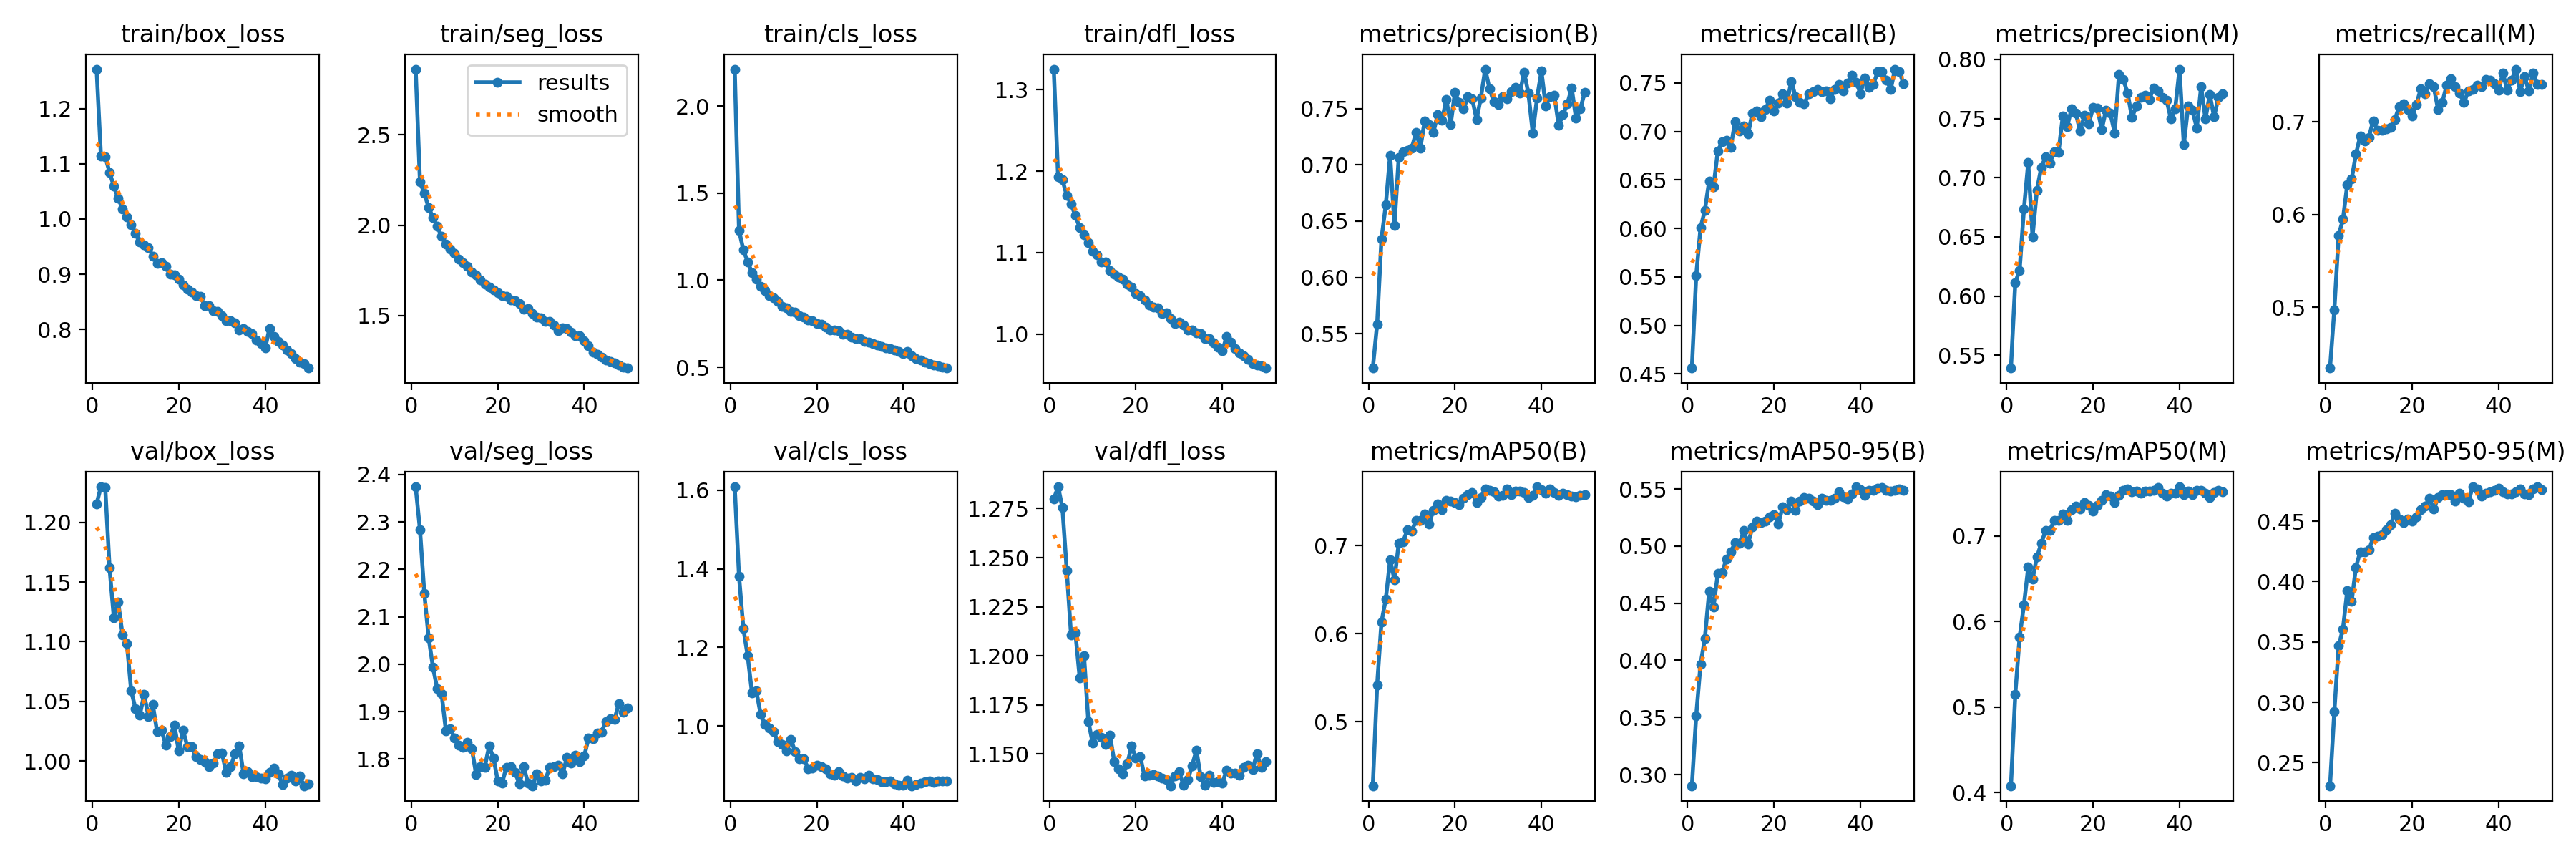

Source data for this figure (header and first rows):
epoch, train/box_loss, train/seg_loss, train/cls_loss, train/dfl_loss, metrics/precision(B), metrics/recall(B), metrics/mAP50(B), metrics/mAP50-95(B), metrics/precision(M), metrics/recall(M), metrics/mAP50(M), metrics/mAP50-95(M), val/box_loss, val/seg_loss, val/cls_loss, val/dfl_loss, lr/pg0, lr/pg1, lr/pg2
1, 1.272, 2.862, 2.212, 1.325, 0.5194, 0.4561, 0.4272, 0.2903, 0.5392, 0.4345, 0.4082, 0.2309, 1.216, 2.374, 1.609, 1.28, 0.0002213, 0.0002213, 0.0002213
2, 1.114, 2.237, 1.285, 1.193, 0.5585, 0.5515, 0.5419, 0.3517, 0.6113, 0.4973, 0.5149, 0.2924, 1.23, 2.284, 1.381, 1.286, 0.0004349, 0.0004349, 0.0004349
3, 1.113, 2.177, 1.173, 1.19, 0.6342, 0.6006, 0.6131, 0.3966, 0.6217, 0.5776, 0.5816, 0.3467, 1.229, 2.15, 1.248, 1.276, 0.0006396, 0.0006396, 0.0006396
4, 1.085, 2.097, 1.106, 1.17, 0.6643, 0.6186, 0.6393, 0.4191, 0.6733, 0.5949, 0.6193, 0.3608, 1.162, 2.056, 1.178, 1.244, 0.0006274, 0.0006274, 0.0006274
5, 1.059, 2.043, 1.042, 1.16, 0.7087, 0.6488, 0.6841, 0.4603, 0.7127, 0.6323, 0.6636, 0.3926, 1.12, 1.994, 1.083, 1.21, 0.0006142, 0.0006142, 0.0006142
6, 1.037, 1.993, 1.006, 1.145, 0.6462, 0.6428, 0.6614, 0.4466, 0.6501, 0.6381, 0.6495, 0.3836, 1.133, 1.948, 1.089, 1.212, 0.000601, 0.000601, 0.000601
7, 1.019, 1.938, 0.9635, 1.131, 0.7067, 0.6799, 0.7025, 0.476, 0.6893, 0.665, 0.6753, 0.4118, 1.106, 1.938, 1.029, 1.189, 0.0005878, 0.0005878, 0.0005878
8, 1.004, 1.897, 0.9416, 1.122, 0.7119, 0.6892, 0.7046, 0.477, 0.7085, 0.6847, 0.6912, 0.4248, 1.099, 1.86, 1.004, 1.2, 0.0005745, 0.0005745, 0.0005745
9, 0.9899, 1.868, 0.9126, 1.112, 0.7127, 0.6904, 0.7178, 0.4888, 0.7176, 0.679, 0.7062, 0.4243, 1.059, 1.865, 0.9946, 1.167, 0.0005613, 0.0005613, 0.0005613
10, 0.9746, 1.844, 0.8975, 1.102, 0.7147, 0.6837, 0.7164, 0.4948, 0.7122, 0.6834, 0.7068, 0.4261, 1.044, 1.844, 0.9859, 1.156, 0.0005481, 0.0005481, 0.0005481
11, 0.9586, 1.811, 0.8784, 1.098, 0.7288, 0.7102, 0.7289, 0.5032, 0.722, 0.7013, 0.7181, 0.4363, 1.039, 1.83, 0.9594, 1.16, 0.0005349, 0.0005349, 0.0005349
12, 0.9527, 1.791, 0.8511, 1.088, 0.7151, 0.7006, 0.7286, 0.5021, 0.7215, 0.6906, 0.7186, 0.4378, 1.056, 1.824, 0.9523, 1.158, 0.0005217, 0.0005217, 0.0005217
13, 0.9485, 1.774, 0.8406, 1.088, 0.7392, 0.7053, 0.7359, 0.5134, 0.7521, 0.6908, 0.7258, 0.4388, 1.038, 1.835, 0.9359, 1.155, 0.0005085, 0.0005085, 0.0005085
14, 0.9329, 1.741, 0.8198, 1.078, 0.7356, 0.6972, 0.7244, 0.502, 0.7431, 0.6927, 0.7182, 0.4426, 1.047, 1.822, 0.9651, 1.159, 0.0004953, 0.0004953, 0.0004953
15, 0.9195, 1.726, 0.8151, 1.073, 0.7288, 0.7192, 0.7401, 0.5165, 0.7579, 0.6938, 0.731, 0.4469, 1.025, 1.767, 0.9343, 1.146, 0.0004821, 0.0004821, 0.0004821
16, 0.9211, 1.699, 0.7951, 1.07, 0.7446, 0.7209, 0.7471, 0.5222, 0.7545, 0.7024, 0.7347, 0.4565, 1.026, 1.784, 0.9165, 1.143, 0.0004689, 0.0004689, 0.0004689
17, 0.914, 1.672, 0.7875, 1.068, 0.7395, 0.7151, 0.7411, 0.5209, 0.7395, 0.7164, 0.7318, 0.4519, 1.014, 1.783, 0.916, 1.14, 0.0004557, 0.0004557, 0.0004557
18, 0.8999, 1.66, 0.7699, 1.062, 0.7581, 0.7226, 0.7513, 0.5219, 0.7526, 0.7195, 0.7392, 0.4491, 1.021, 1.827, 0.8911, 1.145, 0.0004425, 0.0004425, 0.0004425
19, 0.8986, 1.643, 0.7654, 1.057, 0.7359, 0.7324, 0.7504, 0.5258, 0.7456, 0.713, 0.7356, 0.4516, 1.03, 1.802, 0.8921, 1.154, 0.0004293, 0.0004293, 0.0004293
20, 0.8911, 1.627, 0.7516, 1.05, 0.7643, 0.7213, 0.7488, 0.5275, 0.7592, 0.7064, 0.729, 0.4498, 1.009, 1.754, 0.9002, 1.148, 0.0004161, 0.0004161, 0.0004161
21, 0.8812, 1.61, 0.7466, 1.047, 0.7554, 0.7293, 0.7462, 0.5194, 0.7589, 0.7189, 0.7356, 0.4533, 1.026, 1.749, 0.8969, 1.149, 0.0004029, 0.0004029, 0.0004029
22, 0.8727, 1.606, 0.7302, 1.042, 0.7496, 0.7386, 0.7538, 0.5344, 0.7407, 0.7355, 0.7416, 0.4598, 1.012, 1.783, 0.8905, 1.139, 0.0003897, 0.0003897, 0.0003897
23, 0.8682, 1.586, 0.7138, 1.036, 0.7607, 0.7293, 0.7582, 0.5319, 0.7572, 0.7302, 0.7484, 0.4624, 1.012, 1.784, 0.8782, 1.139, 0.0003765, 0.0003765, 0.0003765
24, 0.8616, 1.581, 0.7139, 1.033, 0.7587, 0.7516, 0.7601, 0.5395, 0.7543, 0.7412, 0.7471, 0.4689, 1.004, 1.773, 0.8738, 1.139, 0.0003633, 0.0003633, 0.0003633
25, 0.8602, 1.566, 0.7114, 1.032, 0.7406, 0.7358, 0.7486, 0.5314, 0.7378, 0.7376, 0.7393, 0.4599, 1.001, 1.747, 0.8836, 1.139, 0.00035, 0.00035, 0.00035
26, 0.843, 1.536, 0.6882, 1.026, 0.7596, 0.7301, 0.7548, 0.5394, 0.7874, 0.7135, 0.7473, 0.4694, 0.9997, 1.783, 0.8719, 1.138, 0.0003368, 0.0003368, 0.0003368
27, 0.843, 1.538, 0.6909, 1.026, 0.7851, 0.7283, 0.7648, 0.5424, 0.7829, 0.7211, 0.7534, 0.4717, 0.9952, 1.749, 0.8669, 1.137, 0.0003236, 0.0003236, 0.0003236
28, 0.8336, 1.512, 0.6729, 1.02, 0.7675, 0.7385, 0.7625, 0.5418, 0.7714, 0.7398, 0.7549, 0.4719, 0.9982, 1.744, 0.8686, 1.134, 0.0003104, 0.0003104, 0.0003104
29, 0.8323, 1.492, 0.6637, 1.013, 0.756, 0.7412, 0.761, 0.5397, 0.7509, 0.7465, 0.7513, 0.4722, 1.006, 1.769, 0.8588, 1.139, 0.0002972, 0.0002972, 0.0002972
30, 0.8246, 1.487, 0.6631, 1.014, 0.7538, 0.7433, 0.7565, 0.5365, 0.7604, 0.7381, 0.7523, 0.4666, 1.007, 1.754, 0.8687, 1.141, 0.000284, 0.000284, 0.000284
31, 0.8164, 1.468, 0.6495, 1.011, 0.7609, 0.741, 0.7572, 0.5417, 0.768, 0.7307, 0.7504, 0.4729, 0.9904, 1.756, 0.866, 1.134, 0.0002708, 0.0002708, 0.0002708
32, 0.8158, 1.466, 0.6451, 1.005, 0.759, 0.7417, 0.7641, 0.5399, 0.7695, 0.7206, 0.7524, 0.4687, 0.995, 1.782, 0.8747, 1.137, 0.0002576, 0.0002576, 0.0002576
33, 0.8119, 1.449, 0.6374, 1.005, 0.7649, 0.7336, 0.7576, 0.5402, 0.7662, 0.7333, 0.7523, 0.4662, 1.006, 1.784, 0.8644, 1.144, 0.0002444, 0.0002444, 0.0002444
34, 0.7994, 1.418, 0.6293, 1.001, 0.7686, 0.7435, 0.7618, 0.5417, 0.7755, 0.7351, 0.7533, 0.4782, 1.013, 1.786, 0.8635, 1.152, 0.0002312, 0.0002312, 0.0002312
35, 0.8014, 1.431, 0.6197, 1.001, 0.7637, 0.7483, 0.7622, 0.5473, 0.7733, 0.7394, 0.7564, 0.4764, 0.9896, 1.769, 0.8578, 1.138, 0.000218, 0.000218, 0.000218
36, 0.7961, 1.431, 0.6118, 0.9946, 0.7822, 0.7414, 0.7607, 0.5431, 0.7677, 0.7376, 0.7503, 0.471, 0.9911, 1.803, 0.8582, 1.134, 0.0002048, 0.0002048, 0.0002048
37, 0.7918, 1.408, 0.6062, 0.9947, 0.7635, 0.7496, 0.755, 0.5415, 0.7657, 0.7455, 0.7471, 0.4729, 0.9872, 1.791, 0.8594, 1.139, 0.0001916, 0.0001916, 0.0001916
38, 0.7806, 1.39, 0.5983, 0.9889, 0.7285, 0.7578, 0.7573, 0.5457, 0.7499, 0.7447, 0.7497, 0.4742, 0.9869, 1.808, 0.8531, 1.135, 0.0001784, 0.0001784, 0.0001784
39, 0.7738, 1.389, 0.5888, 0.9839, 0.7595, 0.7509, 0.7668, 0.5519, 0.7582, 0.7413, 0.7505, 0.4755, 0.9859, 1.795, 0.8484, 1.136, 0.0001652, 0.0001652, 0.0001652
40, 0.7659, 1.362, 0.5793, 0.9792, 0.7833, 0.7391, 0.7635, 0.5497, 0.7917, 0.7338, 0.7576, 0.4771, 0.9853, 1.806, 0.8496, 1.135, 0.0001519, 0.0001519, 0.0001519
41, 0.8015, 1.335, 0.5925, 0.997, 0.7522, 0.7553, 0.7598, 0.5446, 0.7279, 0.7526, 0.748, 0.4744, 0.9904, 1.844, 0.8613, 1.142, 0.0001387, 0.0001387, 0.0001387
42, 0.7874, 1.298, 0.5638, 0.9898, 0.7609, 0.7456, 0.7641, 0.5485, 0.7606, 0.7342, 0.7527, 0.4726, 0.9939, 1.843, 0.8475, 1.14, 0.0001255, 0.0001255, 0.0001255
43, 0.7783, 1.287, 0.5493, 0.9823, 0.7621, 0.7487, 0.7604, 0.5485, 0.7568, 0.7449, 0.7485, 0.4728, 0.9893, 1.856, 0.8508, 1.14, 0.0001123, 0.0001123, 0.0001123
44, 0.7712, 1.271, 0.5405, 0.9772, 0.735, 0.7614, 0.7573, 0.5506, 0.7419, 0.7568, 0.7532, 0.4745, 0.9805, 1.857, 0.8534, 1.139, 9.9116e-05, 9.9116e-05, 9.9116e-05
45, 0.7621, 1.254, 0.5303, 0.9737, 0.7445, 0.7619, 0.7596, 0.551, 0.7767, 0.7329, 0.7535, 0.4766, 0.9859, 1.879, 0.8572, 1.143, 8.591e-05, 8.591e-05, 8.591e-05
46, 0.7558, 1.245, 0.5216, 0.9689, 0.7542, 0.753, 0.758, 0.5487, 0.7498, 0.7488, 0.7499, 0.4725, 0.9882, 1.885, 0.8592, 1.144, 7.2703e-05, 7.2703e-05, 7.2703e-05
47, 0.7465, 1.238, 0.5132, 0.964, 0.7681, 0.7435, 0.7561, 0.5482, 0.7702, 0.7335, 0.7454, 0.4722, 0.9836, 1.883, 0.8569, 1.142, 5.9496e-05, 5.9496e-05, 5.9496e-05
48, 0.74, 1.226, 0.5076, 0.9618, 0.7418, 0.7642, 0.7556, 0.5485, 0.7515, 0.7524, 0.7506, 0.4765, 0.9874, 1.917, 0.8599, 1.15, 4.629e-05, 4.629e-05, 4.629e-05
49, 0.7378, 1.216, 0.5013, 0.9609, 0.7497, 0.7615, 0.7573, 0.5503, 0.7677, 0.7401, 0.7536, 0.4784, 0.9793, 1.898, 0.8592, 1.143, 3.3083e-05, 3.3083e-05, 3.3083e-05
50, 0.73, 1.211, 0.4952, 0.9583, 0.7642, 0.7488, 0.7576, 0.5491, 0.7711, 0.7406, 0.7516, 0.4759, 0.9808, 1.908, 0.8596, 1.146, 1.9877e-05, 1.9877e-05, 1.9877e-05
